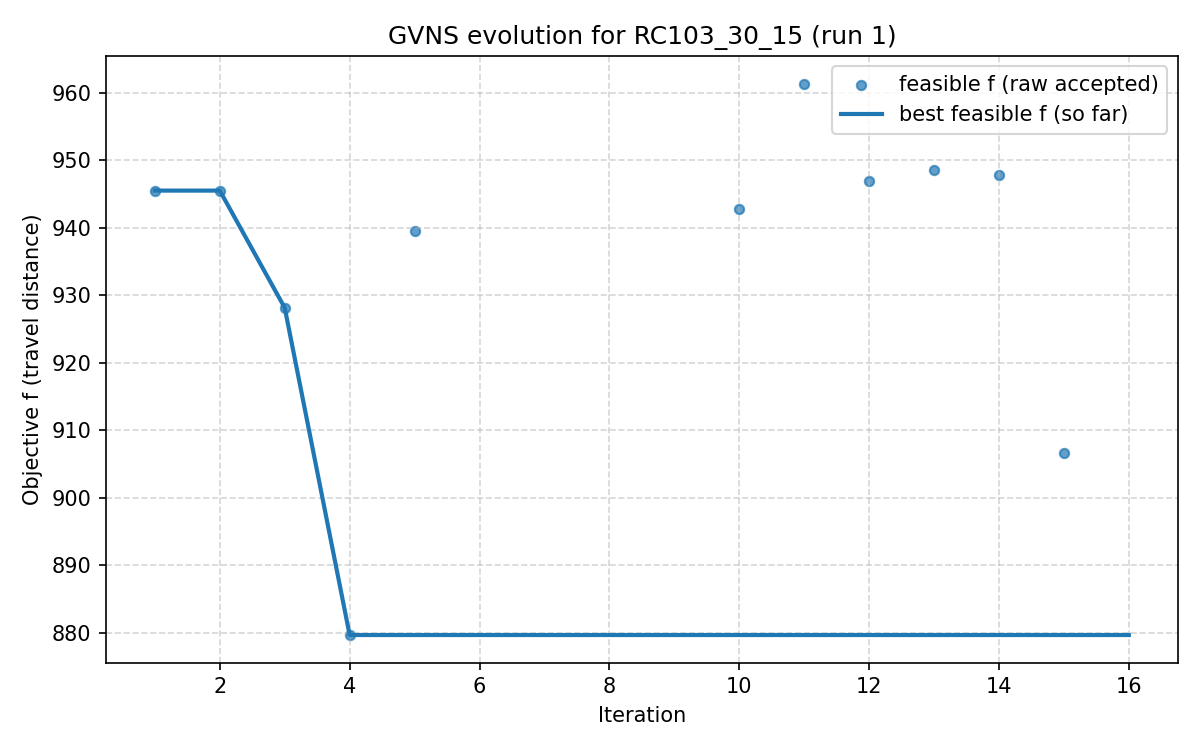

The data file committed next to this chart (first rows):
iter, F, f, PenT, PenH, PenS, elapsed
1, 945.5, 945.5, 0.0, 0.0, 0, 2.6226043701171875e-06
2, 945.5, 945.5, 0.0, 0.0, 0, 26.02
3, 928.1, 928.1, 0.0, 0.0, 0, 28.91
4, 879.6, 879.6, 0.0, 0.0, 0, 46.9
5, 939.5, 939.5, 0.0, 0.0, 0, 55.56
6, 995.5, 990.8, 34.77, 0.0, 0, 77.6
7, 881.2, 880.2, 5.324, 0.0, 0, 91.67
8, 864.4, 863.2, 5.324, 0.0, 0, 111
9, 930.9, 910.2, 70.0, 0.0, 0, 121.8
10, 942.7, 942.7, 0.0, 0.0, 0, 140.6
11, 961.4, 961.4, 0.0, 0.0, 0, 155.3
12, 946.9, 946.9, 0.0, 0.0, 0, 170
13, 948.5, 948.5, 0.0, 0.0, 0, 172.8
14, 947.7, 947.7, 0.0, 0.0, 0, 177
15, 906.7, 906.7, 0.0, 0.0, 0, 180.4
16, 967.4, 966.8, 12.12, 0.0, 0, 194.5
